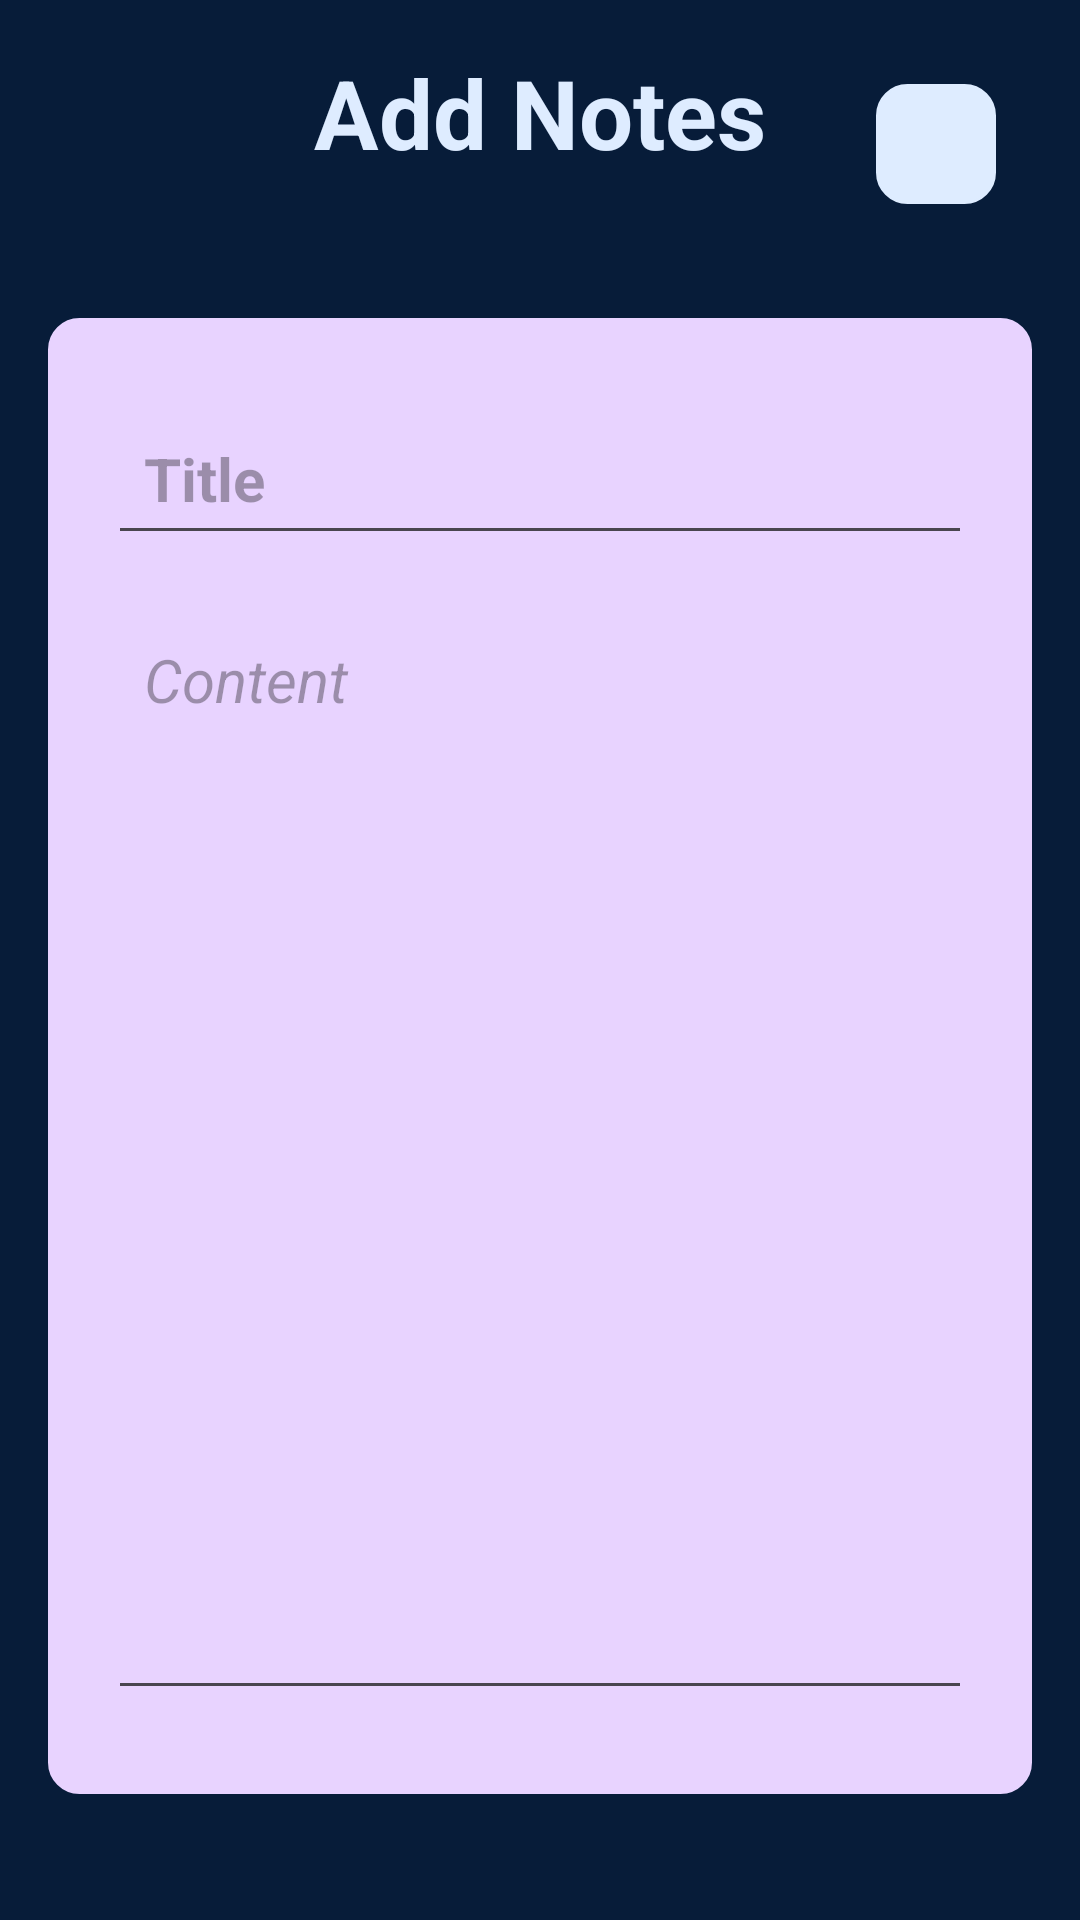

Here is an Android app screen rendered from its layout file. Give the layout XML and the strings, colors and styles it references.
<!-- AndroidManifest.xml: application theme Theme.SelfNotes -->
<!-- res/layout/activity_note_detail.xml -->
<?xml version="1.0" encoding="utf-8"?>
<RelativeLayout xmlns:android="http://schemas.android.com/apk/res/android"
    xmlns:app="http://schemas.android.com/apk/res-auto"
    xmlns:tools="http://schemas.android.com/tools"
    android:layout_width="match_parent"
    android:layout_height="match_parent"
    tools:context=".NoteDetailActivity"
    android:padding="16dp"
    android:background="@color/darkblue">

    <RelativeLayout
        android:id="@+id/Title_layout"
        android:layout_width="match_parent"
        android:layout_height="wrap_content">

        <TextView
            android:id="@+id/Title_add_note"
            android:layout_width="wrap_content"
            android:layout_height="wrap_content"
            android:text="Add Notes"
            android:textSize="32sp"
            android:textColor="@color/lightblue"
            android:layout_centerHorizontal="true"
            android:textStyle="bold" />

        <FrameLayout
            android:id="@+id/save_done_container"
            android:layout_width="64dp"
            android:layout_height="64dp"
            android:layout_alignParentEnd="true"
            android:layout_centerVertical="true"
            android:background="?android:attr/selectableItemBackground"
            android:contentDescription="Save"
            android:clickable="true"
            android:focusable="true">

            <ImageButton
                android:id="@+id/save_done"
                android:layout_width="40dp"
                android:layout_height="40dp"
                android:src="@drawable/baseline_done_24"
                android:layout_gravity="center"
                android:backgroundTint="@color/lightblue"
                android:background="@drawable/rounded_corner"
                android:contentDescription="Save" />
        </FrameLayout>
    </RelativeLayout>

    <LinearLayout
        android:id="@+id/add_note_card"
        android:layout_width="match_parent"
        android:layout_height="wrap_content"
        android:layout_below="@id/Title_layout"
        android:orientation="vertical"
        android:padding="20dp"
        android:layout_marginVertical="26dp"
        android:background="@drawable/rounded_corner"
        android:backgroundTint="@color/purple">

        <EditText
            android:id="@+id/Tile_text"
            android:layout_width="match_parent"
            android:layout_height="wrap_content"
            android:hint="Title"
            android:textStyle="bold"
            android:textSize="20sp"
            android:layout_marginVertical="8dp"
            android:padding="12dp"
            android:textColor="@color/darkblue" />
        <EditText
            android:id="@+id/content_text"
            android:layout_width="match_parent"
            android:layout_height="wrap_content"
            android:hint="Content"
            android:minLines="15"
            android:textStyle="italic"
            android:textSize="20sp"
            android:layout_marginVertical="8dp"
            android:padding="12dp"
            android:gravity="top"
            android:textColor="@color/darkblue" />

    </LinearLayout>


    <LinearLayout
        android:id="@+id/delete_layout"
        android:layout_width="wrap_content"
        android:layout_height="wrap_content"
        android:orientation="horizontal"
        android:layout_alignParentBottom="true"
        android:padding="6dp"
        android:layout_centerHorizontal="true"
      >


        <ImageView
            android:id="@+id/delete_image"
            android:layout_width="18sp"
            android:layout_height="18sp"
            android:layout_weight="1"
            android:src="@drawable/baseline_delete_24"
            android:layout_marginRight="4dp"
            android:layout_margin="5dp"
            android:layout_gravity="center"
            android:background="@color/lightblue"
            android:visibility="gone"
            />

        <TextView
            android:id="@+id/delete_btn"
            android:layout_width="wrap_content"
            android:layout_height="wrap_content"
            android:text="  Delete note  "
            android:textStyle="bold"
            android:background="@color/lightblue"
            android:textColor="@color/darkblue"
            android:textSize="18sp"
            android:visibility="gone"

            />
    </LinearLayout>

</RelativeLayout>
<!-- resources referenced by this layout -->
<resources>
  <color name="darkblue">#071C39</color>
  <color name="lightblue">#DEECFF</color>
  <color name="purple">#E8D3FF</color>
  <!-- drawable baseline_delete_24 (drawable) -->
  <vector android:height="30dp" android:tint="#EA1313"
      android:viewportHeight="24" android:viewportWidth="24"
      android:width="30dp" xmlns:android="http://schemas.android.com/apk/res/android">
      <path android:fillColor="@android:color/white" android:pathData="M6,19c0,1.1 0.9,2 2,2h8c1.1,0 2,-0.9 2,-2V7H6v12zM19,4h-3.5l-1,-1h-5l-1,1H5v2h14V4z"/>
  </vector>
  <!-- drawable rounded_corner (drawable) -->
  <?xml version="1.0" encoding="utf-8"?>
  <shape xmlns:android="http://schemas.android.com/apk/res/android">
  
      <corners android:radius="10dp"/>
      <stroke android:width="1dp" android:color="@color/lightblue"/>
  </shape>
  <style name="Theme.SelfNotes" parent="Base.Theme.SelfNotes" />
  <style name="Base.Theme.SelfNotes" parent="Theme.Material3.DayNight.NoActionBar">
          
  
           <item name="colorPrimary">@color/darkblue</item>
          <item name="colorPrimaryVariant">@color/darkblue</item>
      </style>
</resources>
